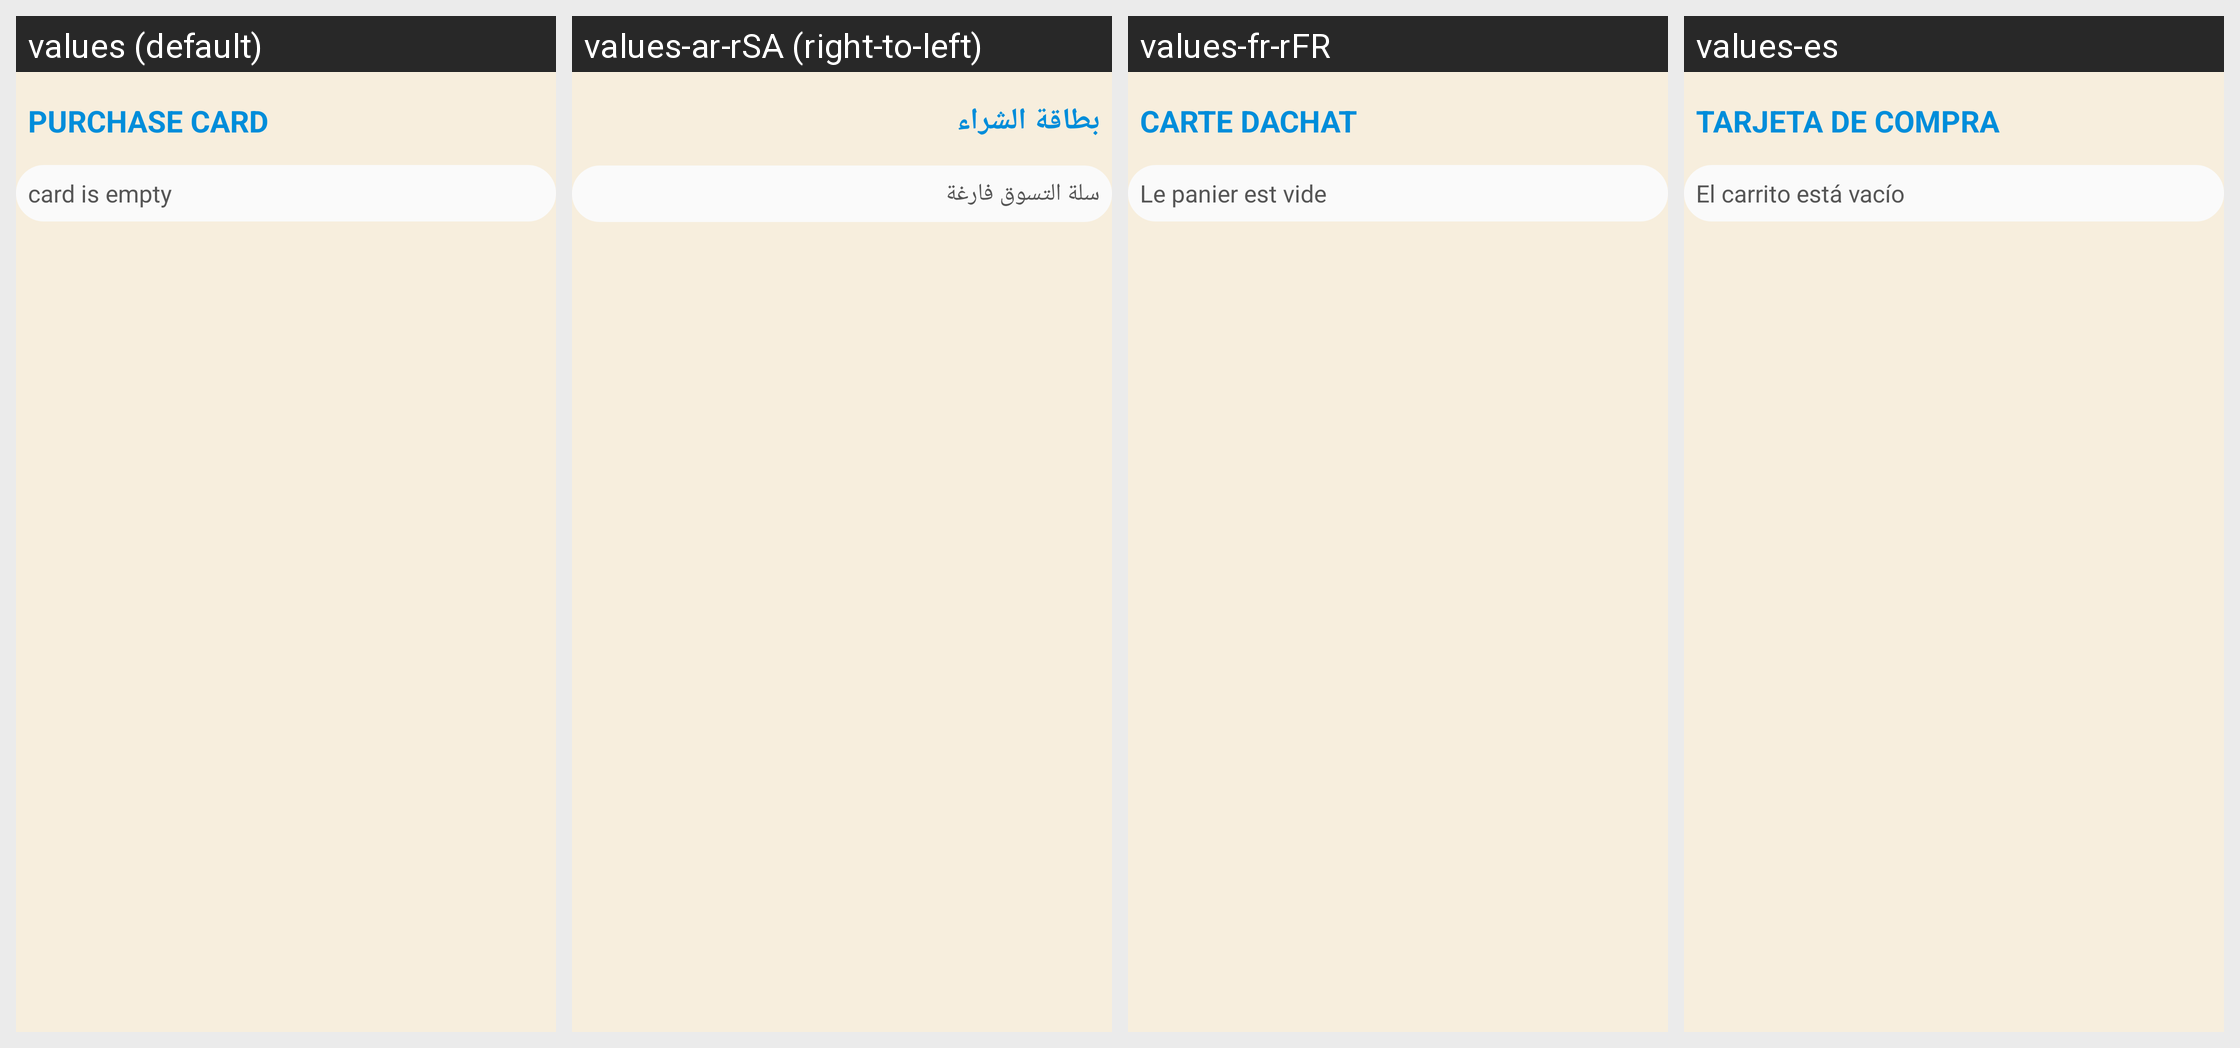

For this localized Android screen grid, give each drawn string resource with its value in every locale shown.
Android screen res/layout/fragment_purchase_card.xml rendered under 4 locales, left to right: values (default), values-ar-rSA (right-to-left), values-fr-rFR, values-es. Device: Nexus 5 (rendered at 1080×1920; each locale shown at half size, 540×960, under a caption strip naming it); theme Theme.SportsStore.
Other locales in the repository, not shown: values-de.
Strings drawn on this screen, with the default value and each locale's value (text and hints the layout hard-codes, and strings that could not be matched under every locale, appear in the picture but are not listed):

purchase_card
  values: PURCHASE CARD
  values-ar-rSA: بطاقة الشراء
  values-fr-rFR: CARTE DACHAT
  values-es: TARJETA DE COMPRA

card_is_empty
  values: card is empty
  values-ar-rSA: سلة التسوق فارغة
  values-fr-rFR: Le panier est vide
  values-es: El carrito está vacío
